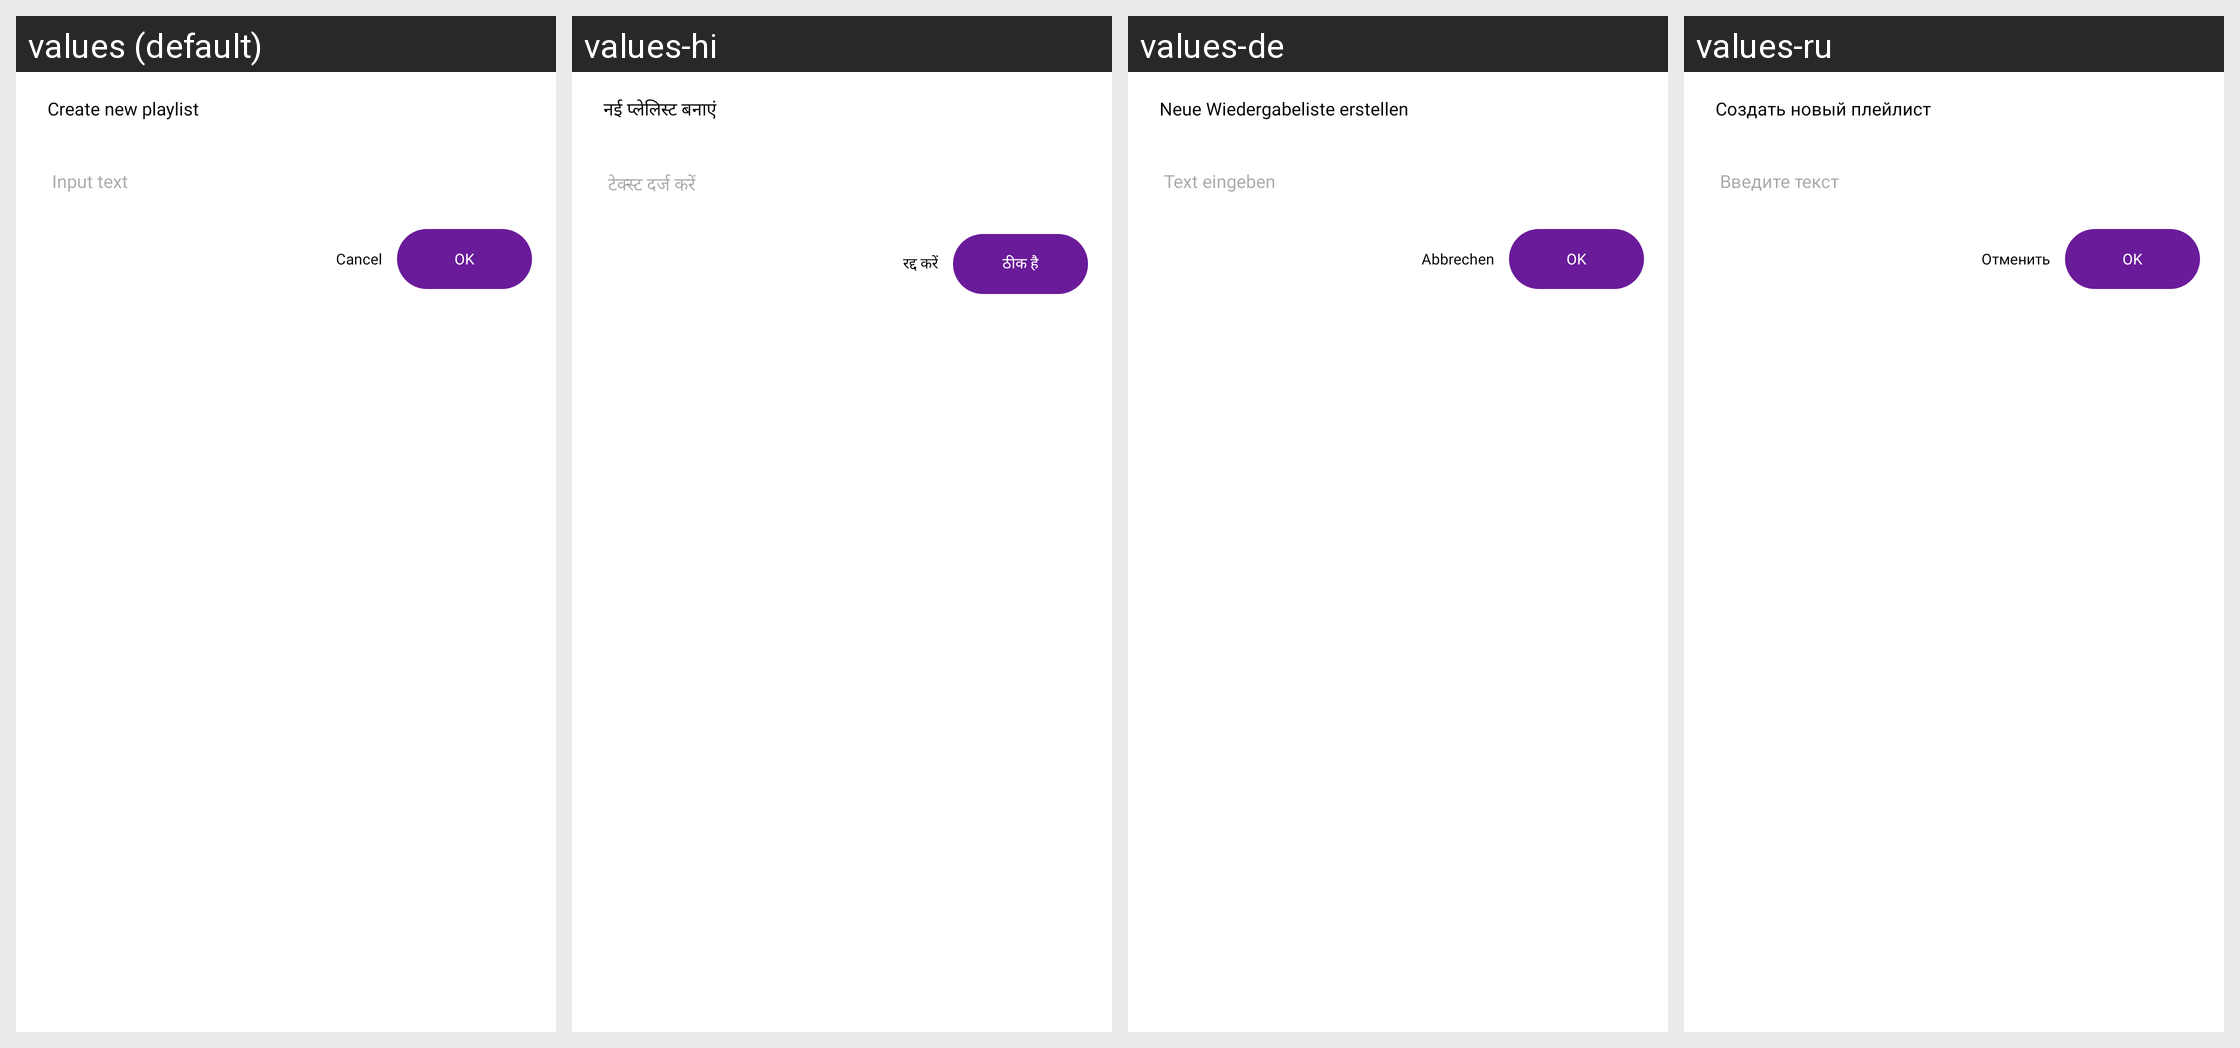

Translations of the strings shown on this Android screen, per locale in the grid:
Android screen res/layout/dialog_question.xml rendered under 4 locales, left to right: values (default), values-hi, values-de, values-ru. Device: Nexus 5 (rendered at 1080×1920; each locale shown at half size, 540×960, under a caption strip naming it); theme AppTheme.
Other locales in the repository, not shown: values-es, values-fr, values-it, values-ja, values-zh.
Strings drawn on this screen, with the default value and each locale's value (text and hints the layout hard-codes, and strings that could not be matched under every locale, appear in the picture but are not listed):

create_new_playlist
  values: Create new playlist
  values-hi: नई प्लेलिस्ट बनाएं
  values-de: Neue Wiedergabeliste erstellen
  values-ru: Создать новый плейлист

input_text
  values: Input text
  values-hi: टेक्स्ट दर्ज करें
  values-de: Text eingeben
  values-ru: Введите текст

ok
  values: OK
  values-hi: ठीक है
  values-de: OK
  values-ru: OK

cancel
  values: Cancel
  values-hi: रद्द करें
  values-de: Abbrechen
  values-ru: Отменить
